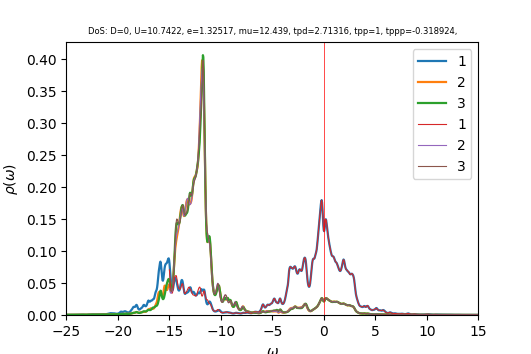

The file beside this chart, header and first rows:
w	up_1	up_2	up_3	down_1	down_2	down_3	cumul_up_1	cumul_up_2	cumul_up_3	cumul_down_1	cumul_down_2	cumul_down_3	
-25	0.0003331	0.0003054	0.0003031	6.30811e-05	3.91311e-05	3.91288e-05	0	0	0	0	0	0
-24.96	0.0003483	0.0003085	0.0003057	6.32837e-05	3.92253e-05	3.92226e-05	1.39453e-05	1.2354e-05	1.22399e-05	2.53388e-06	1.57058e-06	1.57047e-06
-24.92	0.0003634	0.0003116	0.0003085	6.34898e-05	3.93198e-05	3.9317e-05	2.84941e-05	2.48305e-05	2.45904e-05	5.07602e-06	3.14495e-06	3.14473e-06
-24.88	0.0003786	0.0003146	0.0003114	6.36961e-05	3.94146e-05	3.9412e-05	4.36551e-05	3.74257e-05	3.70588e-05	7.62641e-06	4.72311e-06	4.72278e-06
-24.84	0.0003959	0.0003175	0.0003146	6.3914e-05	3.95098e-05	3.95077e-05	5.95076e-05	5.01401e-05	4.96569e-05	1.01855e-05	6.30509e-06	6.30467e-06
-24.8	0.0004141	0.0003204	0.0003182	6.41463e-05	3.96055e-05	3.9604e-05	7.60876e-05	6.29673e-05	6.23974e-05	1.2754e-05	7.89089e-06	7.89042e-06
-24.76	0.0004293	0.0003226	0.000322	6.43825e-05	3.97014e-05	3.9701e-05	9.32777e-05	7.58843e-05	7.52906e-05	1.53318e-05	9.48054e-06	9.48005e-06
-24.72	0.0004397	0.0003242	0.0003259	6.46135e-05	3.97973e-05	3.97985e-05	0.0001109	8.88653e-05	8.83395e-05	1.7919e-05	1.1074e-05	1.10736e-05
-24.68	0.000444	0.0003255	0.0003294	6.48284e-05	3.98935e-05	3.9896e-05	0.0001287	0.0001019	0.0001015	2.05147e-05	1.26714e-05	1.2671e-05
-24.64	0.0004374	0.0003265	0.0003317	6.50081e-05	3.999e-05	3.9993e-05	0.0001462	0.000115	0.0001148	2.31176e-05	1.42726e-05	1.42723e-05
-24.6	0.0004188	0.0003275	0.0003325	6.51537e-05	4.00867e-05	4.00895e-05	0.0001629	0.0001281	0.0001281	2.57264e-05	1.58776e-05	1.58775e-05
-24.56	0.0003951	0.0003286	0.0003327	6.52971e-05	4.01838e-05	4.01861e-05	0.0001788	0.0001412	0.0001414	2.83409e-05	1.74866e-05	1.74866e-05
-24.52	0.0003738	0.00033	0.0003329	6.54694e-05	4.02817e-05	4.02833e-05	0.0001937	0.0001545	0.0001548	3.09623e-05	1.90995e-05	1.90995e-05
-24.48	0.000358	0.0003316	0.0003336	6.56861e-05	4.03802e-05	4.03814e-05	0.0002081	0.0001677	0.0001681	3.35923e-05	2.07163e-05	2.07164e-05
-24.44	0.0003476	0.0003335	0.0003348	6.59541e-05	4.04796e-05	4.04803e-05	0.000222	0.0001811	0.0001815	3.62332e-05	2.23371e-05	2.23372e-05
-24.4	0.0003417	0.0003356	0.0003364	6.62762e-05	4.05797e-05	4.05802e-05	0.0002357	0.0001945	0.000195	3.88869e-05	2.39619e-05	2.39621e-05
-24.36	0.0003394	0.0003379	0.0003383	6.66439e-05	4.06806e-05	4.06808e-05	0.0002493	0.0002081	0.0002086	4.15553e-05	2.55908e-05	2.55909e-05
-24.32	0.0003398	0.0003404	0.0003404	6.70164e-05	4.07819e-05	4.07819e-05	0.0002629	0.0002217	0.0002222	4.42386e-05	2.72237e-05	2.72238e-05
-24.28	0.0003424	0.0003431	0.0003428	6.73126e-05	4.08832e-05	4.0883e-05	0.0002766	0.0002354	0.0002359	4.69338e-05	2.88607e-05	2.88608e-05
-24.24	0.0003472	0.0003458	0.0003453	6.74723e-05	4.0984e-05	4.09837e-05	0.0002905	0.0002493	0.0002497	4.96354e-05	3.05017e-05	3.05018e-05
-24.2	0.0003542	0.0003488	0.000348	6.75312e-05	4.10846e-05	4.10842e-05	0.0003047	0.0002632	0.0002637	5.23394e-05	3.21467e-05	3.21468e-05
-24.16	0.000364	0.000352	0.0003508	6.75734e-05	4.11856e-05	4.1185e-05	0.0003192	0.0002773	0.0002777	5.5045e-05	3.37958e-05	3.37958e-05
-24.12	0.0003773	0.0003554	0.0003539	6.76507e-05	4.12873e-05	4.12865e-05	0.0003343	0.0002916	0.0002919	5.77537e-05	3.54489e-05	3.5449e-05
-24.08	0.0003948	0.0003591	0.0003573	6.77765e-05	4.13898e-05	4.13888e-05	0.0003501	0.0003059	0.0003062	6.04675e-05	3.71062e-05	3.71062e-05
-24.04	0.0004176	0.0003632	0.0003609	6.79476e-05	4.1493e-05	4.14918e-05	0.0003669	0.0003205	0.0003206	6.31881e-05	3.87675e-05	3.87675e-05
-24	0.0004457	0.0003677	0.0003649	6.81582e-05	4.15971e-05	4.15956e-05	0.0003847	0.0003352	0.0003352	6.59172e-05	4.04331e-05	4.0433e-05
-23.96	0.0004773	0.0003727	0.0003691	6.84034e-05	4.1702e-05	4.17002e-05	0.0004038	0.0003501	0.00035	6.86561e-05	4.21028e-05	4.21027e-05
-23.92	0.0005084	0.000378	0.0003735	6.86801e-05	4.18079e-05	4.18055e-05	0.0004242	0.0003653	0.000365	7.1406e-05	4.37768e-05	4.37766e-05
-23.88	0.0005389	0.0003839	0.000378	6.89913e-05	4.19147e-05	4.19116e-05	0.0004458	0.0003806	0.0003801	7.41684e-05	4.54551e-05	4.54547e-05
-23.84	0.000575	0.0003906	0.000383	6.93467e-05	4.20228e-05	4.20188e-05	0.0004688	0.0003963	0.0003955	7.69451e-05	4.71377e-05	4.71371e-05
-23.8	0.0006242	0.0003987	0.0003889	6.97572e-05	4.21324e-05	4.21271e-05	0.0004938	0.0004122	0.000411	7.97382e-05	4.88247e-05	4.88239e-05
-23.76	0.0006874	0.000408	0.0003958	7.02243e-05	4.22434e-05	4.22368e-05	0.0005213	0.0004286	0.0004269	8.255e-05	5.05161e-05	5.05151e-05
-23.72	0.0007562	0.0004176	0.0004033	7.07377e-05	4.23556e-05	4.2348e-05	0.0005516	0.0004453	0.000443	8.53823e-05	5.2212e-05	5.22107e-05
-23.68	0.000816	0.0004259	0.0004104	7.12935e-05	4.24691e-05	4.24609e-05	0.0005843	0.0004623	0.0004595	8.82369e-05	5.39125e-05	5.39108e-05
-23.64	0.0008562	0.0004321	0.0004161	7.18968e-05	4.25838e-05	4.25755e-05	0.0006185	0.0004796	0.0004761	9.11156e-05	5.56175e-05	5.56156e-05
-23.6	0.0008732	0.0004357	0.0004204	7.24952e-05	4.26986e-05	4.26909e-05	0.0006535	0.0004971	0.0004929	9.40184e-05	5.73272e-05	5.73249e-05
-23.56	0.0008635	0.0004361	0.0004237	7.29303e-05	4.28103e-05	4.28041e-05	0.0006881	0.0005146	0.0005099	9.69385e-05	5.90413e-05	5.90388e-05
-23.52	0.0008279	0.0004336	0.0004261	7.30569e-05	4.2916e-05	4.29121e-05	0.0007212	0.0005319	0.000527	9.98637e-05	6.07597e-05	6.0757e-05
-23.48	0.0007806	0.0004299	0.0004281	7.29228e-05	4.30168e-05	4.30153e-05	0.0007525	0.0005491	0.0005441	0.0001028	6.24821e-05	6.24793e-05
-23.44	0.0007373	0.0004268	0.0004303	7.27073e-05	4.31165e-05	4.3117e-05	0.000782	0.0005662	0.0005613	0.0001057	6.42085e-05	6.42057e-05
-23.4	0.0006995	0.0004249	0.0004322	7.25302e-05	4.32175e-05	4.32196e-05	0.00081	0.0005832	0.0005786	0.0001086	6.59389e-05	6.59362e-05
-23.36	0.0006573	0.0004237	0.0004329	7.2411e-05	4.33204e-05	4.33237e-05	0.0008363	0.0006002	0.000596	0.0001115	6.76734e-05	6.76709e-05
-23.32	0.0006065	0.0004228	0.0004319	7.23348e-05	4.3425e-05	4.34291e-05	0.0008606	0.0006171	0.0006133	0.0001144	6.94122e-05	6.94098e-05
-23.28	0.000554	0.0004223	0.0004305	7.2291e-05	4.35307e-05	4.35356e-05	0.0008828	0.000634	0.0006305	0.0001173	7.11552e-05	7.1153e-05
-23.24	0.0005058	0.0004219	0.0004296	7.22665e-05	4.36371e-05	4.36433e-05	0.000903	0.0006509	0.0006477	0.0001202	7.29024e-05	7.29005e-05
-23.2	0.0004623	0.0004215	0.0004295	7.22396e-05	4.37437e-05	4.37519e-05	0.0009216	0.0006678	0.0006649	0.0001231	7.46539e-05	7.46523e-05
-23.16	0.0004207	0.0004208	0.00043	7.21869e-05	4.38499e-05	4.38611e-05	0.0009384	0.0006847	0.0006821	0.000126	7.64096e-05	7.64085e-05
-23.12	0.0003801	0.0004198	0.0004312	7.21052e-05	4.39557e-05	4.39707e-05	0.0009536	0.0007015	0.0006994	0.0001289	7.81696e-05	7.81691e-05
-23.08	0.0003501	0.0004198	0.000433	7.20741e-05	4.40627e-05	4.40814e-05	0.0009676	0.0007183	0.0007167	0.0001317	7.99339e-05	7.99341e-05
-23.04	0.0003669	0.0004258	0.0004368	7.23889e-05	4.41771e-05	4.41954e-05	0.0009823	0.0007353	0.0007342	0.0001346	8.17027e-05	8.17037e-05
-23	0.0004909	0.0004455	0.0004446	7.35529e-05	4.43094e-05	4.43166e-05	0.001002	0.0007532	0.000752	0.0001376	8.34769e-05	8.34781e-05
-22.96	0.0007013	0.0004762	0.0004555	7.54611e-05	4.4457e-05	4.4444e-05	0.00103	0.0007722	0.0007703	0.0001406	8.5257e-05	8.52577e-05
-22.92	0.0008469	0.0004981	0.0004644	7.69449e-05	4.45953e-05	4.45687e-05	0.001064	0.0007922	0.0007889	0.0001437	8.70426e-05	8.70422e-05
-22.88	0.0008768	0.0005046	0.0004697	7.75484e-05	4.47149e-05	4.4687e-05	0.001099	0.0008124	0.0008077	0.0001468	8.88329e-05	8.88315e-05
-22.84	0.0008609	0.0005051	0.0004737	7.77375e-05	4.4826e-05	4.48026e-05	0.001134	0.0008326	0.0008266	0.0001499	9.06278e-05	9.06254e-05
-22.8	0.0008545	0.0005066	0.0004785	7.78253e-05	4.49364e-05	4.49181e-05	0.001168	0.0008529	0.0008458	0.000153	9.2427e-05	9.24239e-05
-22.76	0.0008766	0.0005116	0.0004847	7.7842e-05	4.50483e-05	4.50338e-05	0.001203	0.0008734	0.0008652	0.0001561	9.42308e-05	9.4227e-05
-22.72	0.0009285	0.0005201	0.0004926	7.78018e-05	4.51618e-05	4.51499e-05	0.00124	0.0008942	0.0008849	0.0001592	9.6039e-05	9.60349e-05
-22.68	0.0009981	0.0005302	0.000502	7.77775e-05	4.52769e-05	4.52669e-05	0.00128	0.0009154	0.000905	0.0001624	9.78519e-05	9.78473e-05
-22.64	0.001061	0.0005383	0.0005122	7.78048e-05	4.53931e-05	4.5385e-05	0.001323	0.000937	0.0009255	0.0001655	9.96695e-05	9.96646e-05
... 940 more rows
